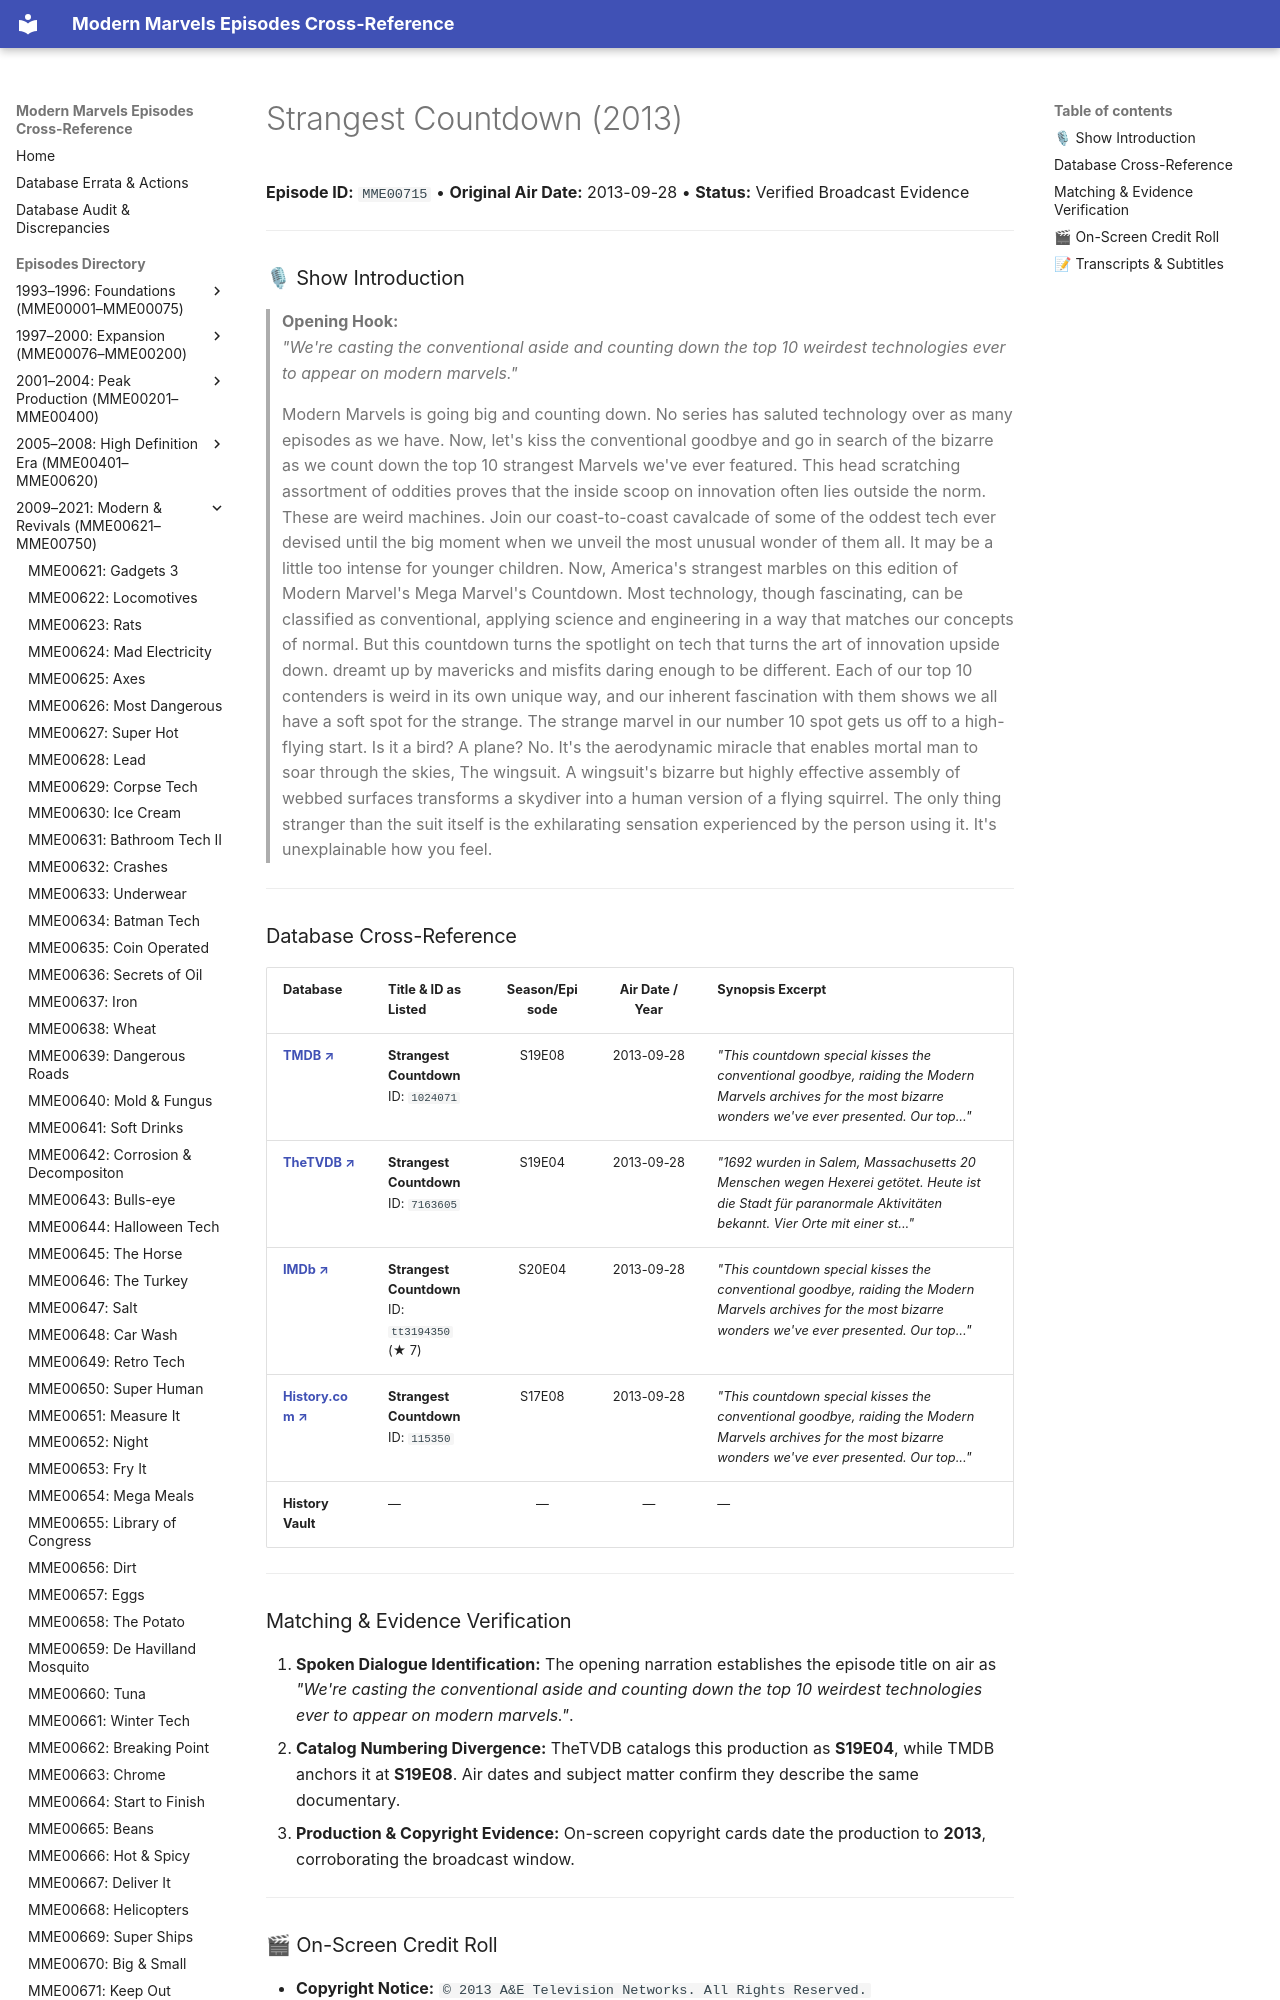

repository: ModernMarvelsFan/ModernMarvels · page: episodes/MME00715/index.html · generator: mkdocs

# Strangest Countdown (2013)

**Episode ID:** `MME00715` • **Original Air Date:** 2013-09-28 • **Status:** Verified Broadcast Evidence

---

### 🎙 Show Introduction

> **Opening Hook:**  
> *"We're casting the conventional aside and counting down the top 10 weirdest technologies ever to appear on modern marvels."*

> Modern Marvels is going big and counting down. No series has saluted technology over as many episodes as we have. Now, let's kiss the conventional goodbye and go in search of the bizarre as we count down the top 10 strangest Marvels we've ever featured. This head scratching assortment of oddities proves that the inside scoop on innovation often lies outside the norm. These are weird machines. Join our coast-to-coast cavalcade of some of the oddest tech ever devised until the big moment when we unveil the most unusual wonder of them all. It may be a little too intense for younger children. Now, America's strangest marbles on this edition of Modern Marvel's Mega Marvel's Countdown. Most technology, though fascinating, can be classified as conventional, applying science and engineering in a way that matches our concepts of normal. But this countdown turns the spotlight on tech that turns the art of innovation upside down. dreamt up by mavericks and misfits daring enough to be different. Each of our top 10 contenders is weird in its own unique way, and our inherent fascination with them shows we all have a soft spot for the strange. The strange marvel in our number 10 spot gets us off to a high-flying start. Is it a bird? A plane? No. It's the aerodynamic miracle that enables mortal man to soar through the skies, The wingsuit. A wingsuit's bizarre but highly effective assembly of webbed surfaces transforms a skydiver into a human version of a flying squirrel. The only thing stranger than the suit itself is the exhilarating sensation experienced by the person using it. It's unexplainable how you feel.

---
